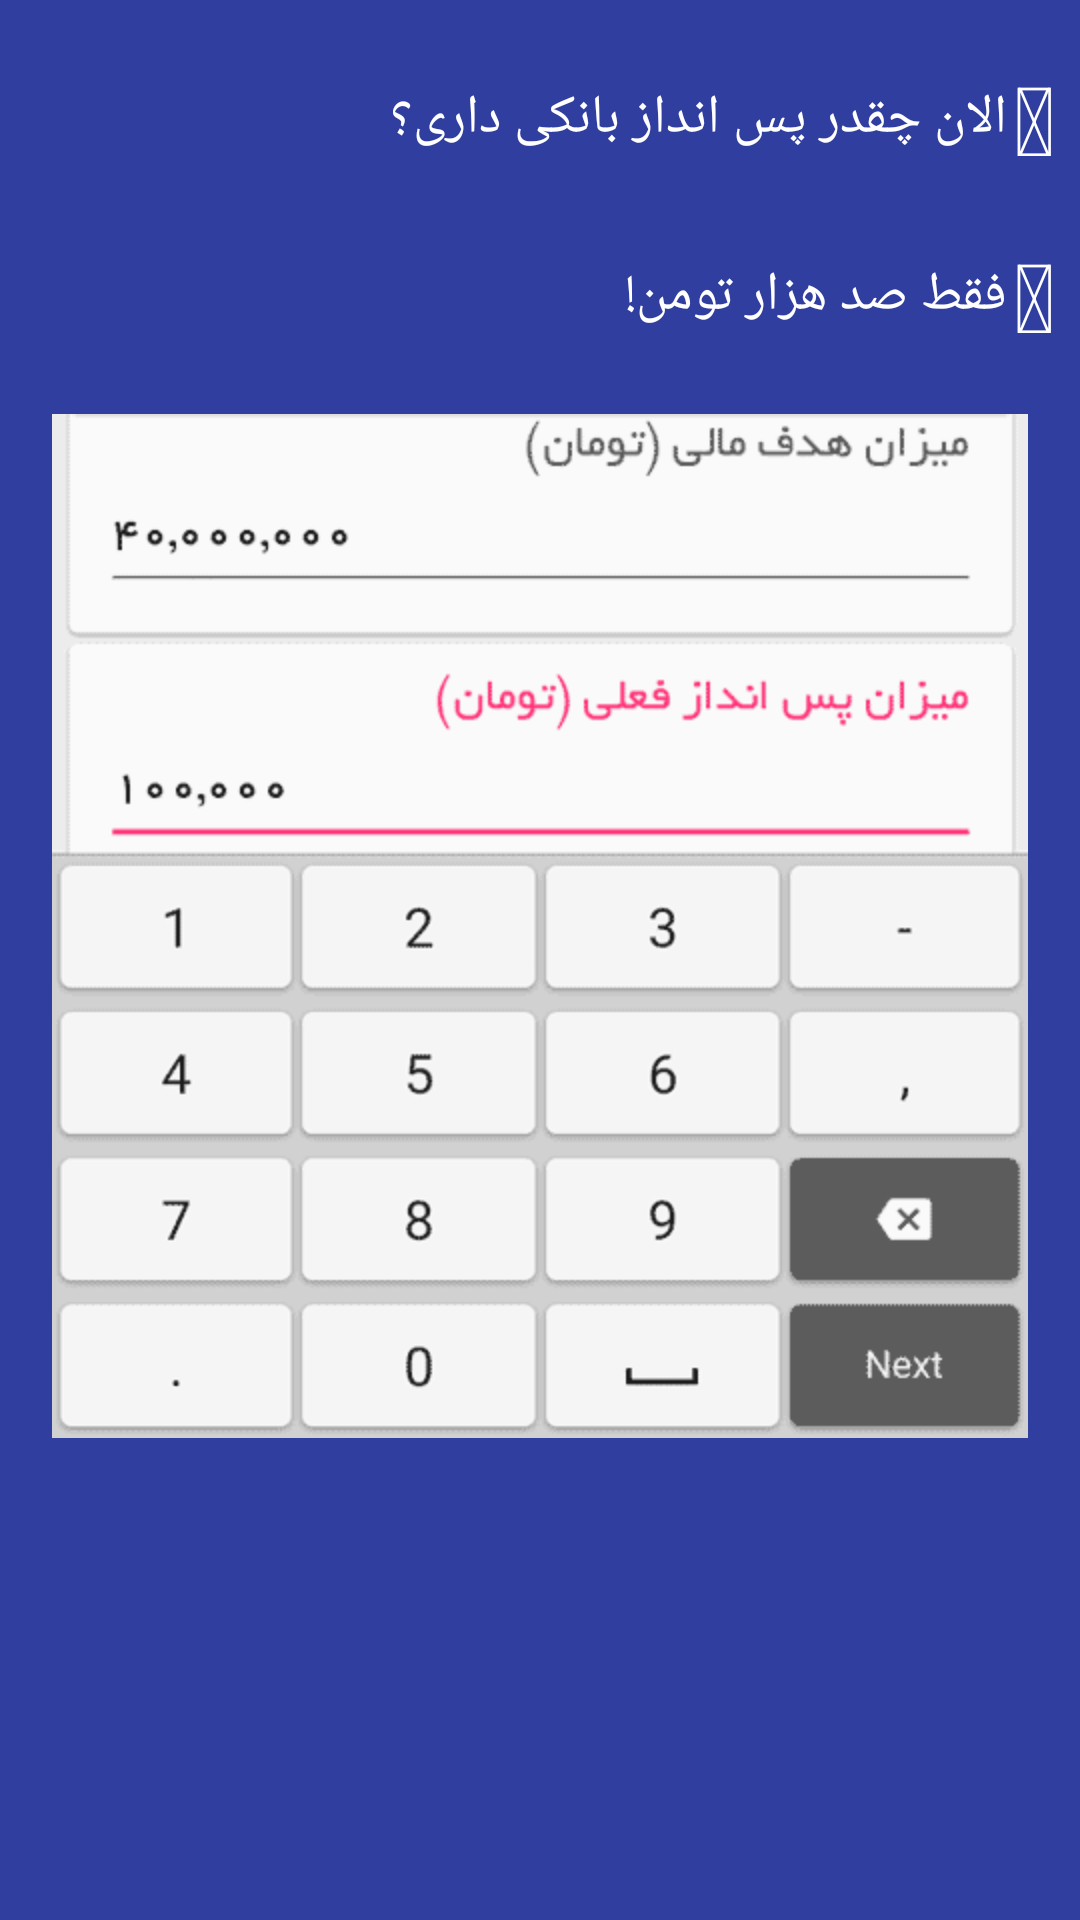

Reconstruct the res/layout file that produces this screen, plus the resources it refers to.
<!-- AndroidManifest.xml: application theme AppTheme -->
<!-- res/layout/intro2.xml -->
<?xml version="1.0" encoding="utf-8"?>
<android.support.v4.widget.NestedScrollView xmlns:android="http://schemas.android.com/apk/res/android"
    android:id="@+id/main"
    android:layout_width="match_parent"
    android:layout_height="wrap_content"
    android:background="@color/colorPrimaryDark">

    <LinearLayout
        android:layout_width="match_parent"
        android:layout_height="match_parent"
        android:layout_marginTop="@dimen/help_top_margin"
        android:orientation="vertical">

        <android.support.v7.widget.LinearLayoutCompat
            android:layout_width="match_parent"
            android:layout_height="0dp"
            android:layout_weight="1"
            android:layout_gravity="right"
            android:layout_margin="4dp"
            android:gravity="right"
            android:orientation="horizontal"
            android:padding="4dp">

            <TextView
                android:id="@+id/txt_ques_intro1"
                android:layout_width="0dp"
                android:layout_weight="1"
                android:layout_height="wrap_content"
                android:layout_gravity="center_vertical|right"
                android:gravity="right"
                android:text="الان چقدر پس انداز بانکی داری؟"
                android:textColor="#FFFFFF"
                android:textSize="@dimen/hint_font_size" />

            <TextView
                android:id="@+id/ic_ques_intro1"
                android:layout_width="wrap_content"
                android:layout_height="wrap_content"
                android:layout_gravity="center_vertical|right"
                android:gravity="right"
                android:paddingLeft="2dp"
                android:tag="moon"
                android:text=""
                android:textColor="#FFFFFF"
                android:textSize="32sp" />

        </android.support.v7.widget.LinearLayoutCompat>


        <android.support.v7.widget.LinearLayoutCompat
            android:layout_width="match_parent"
            android:layout_height="0dp"
            android:layout_weight="1"
            android:layout_margin="4dp"
            android:gravity="right"
            android:orientation="horizontal"
            android:padding="4dp">

            <TextView
                android:id="@+id/txt_ans_intro1"
                android:layout_width="0dp"
                android:layout_weight="1"
                android:layout_height="wrap_content"
                android:layout_gravity="center_vertical|right"
                android:gravity="right"
                android:text="فقط صد هزار تومن!"
                android:textColor="#FFFFFF"
                android:textSize="@dimen/hint_font_size" />

            <TextView
                android:id="@+id/ic_ans_intro1"
                android:layout_width="wrap_content"
                android:layout_height="wrap_content"
                android:layout_gravity="center_vertical|right"
                android:gravity="right"
                android:paddingLeft="2dp"
                android:tag="moon"
                android:text=""
                android:textColor="#FFFFFF"
                android:textSize="32sp" />

        </android.support.v7.widget.LinearLayoutCompat>

        <ImageView
            android:layout_width="match_parent"
            android:layout_height="0dp"
            android:layout_weight="1"
            android:layout_marginTop="@dimen/help_top_margin"
            android:layout_gravity="center"
            android:paddingLeft="8dp"
            android:paddingRight="8dp"
            android:src="@mipmap/intro_2" />

    </LinearLayout>
</android.support.v4.widget.NestedScrollView>
<!-- resources referenced by this layout -->
<resources>
  <color name="colorPrimaryDark">#303F9F</color>
  <dimen name="help_top_margin">0dp</dimen>
  <dimen name="hint_font_size">16sp</dimen>
  <!-- mipmap intro_2: png bitmap (mipmap-hdpi, 8900 bytes) -->
  <style name="AppTheme" parent="Theme.AppCompat.Light.DarkActionBar">
          
          <item name="colorPrimary">@color/colorPrimary</item>
          <item name="colorPrimaryDark">@color/colorPrimaryDark</item>
          <item name="colorAccent">@color/colorAccent</item>
          
      </style>
  <color name="colorPrimary">#3F51B5</color>
  <color name="colorAccent">#FF4081</color>
</resources>
